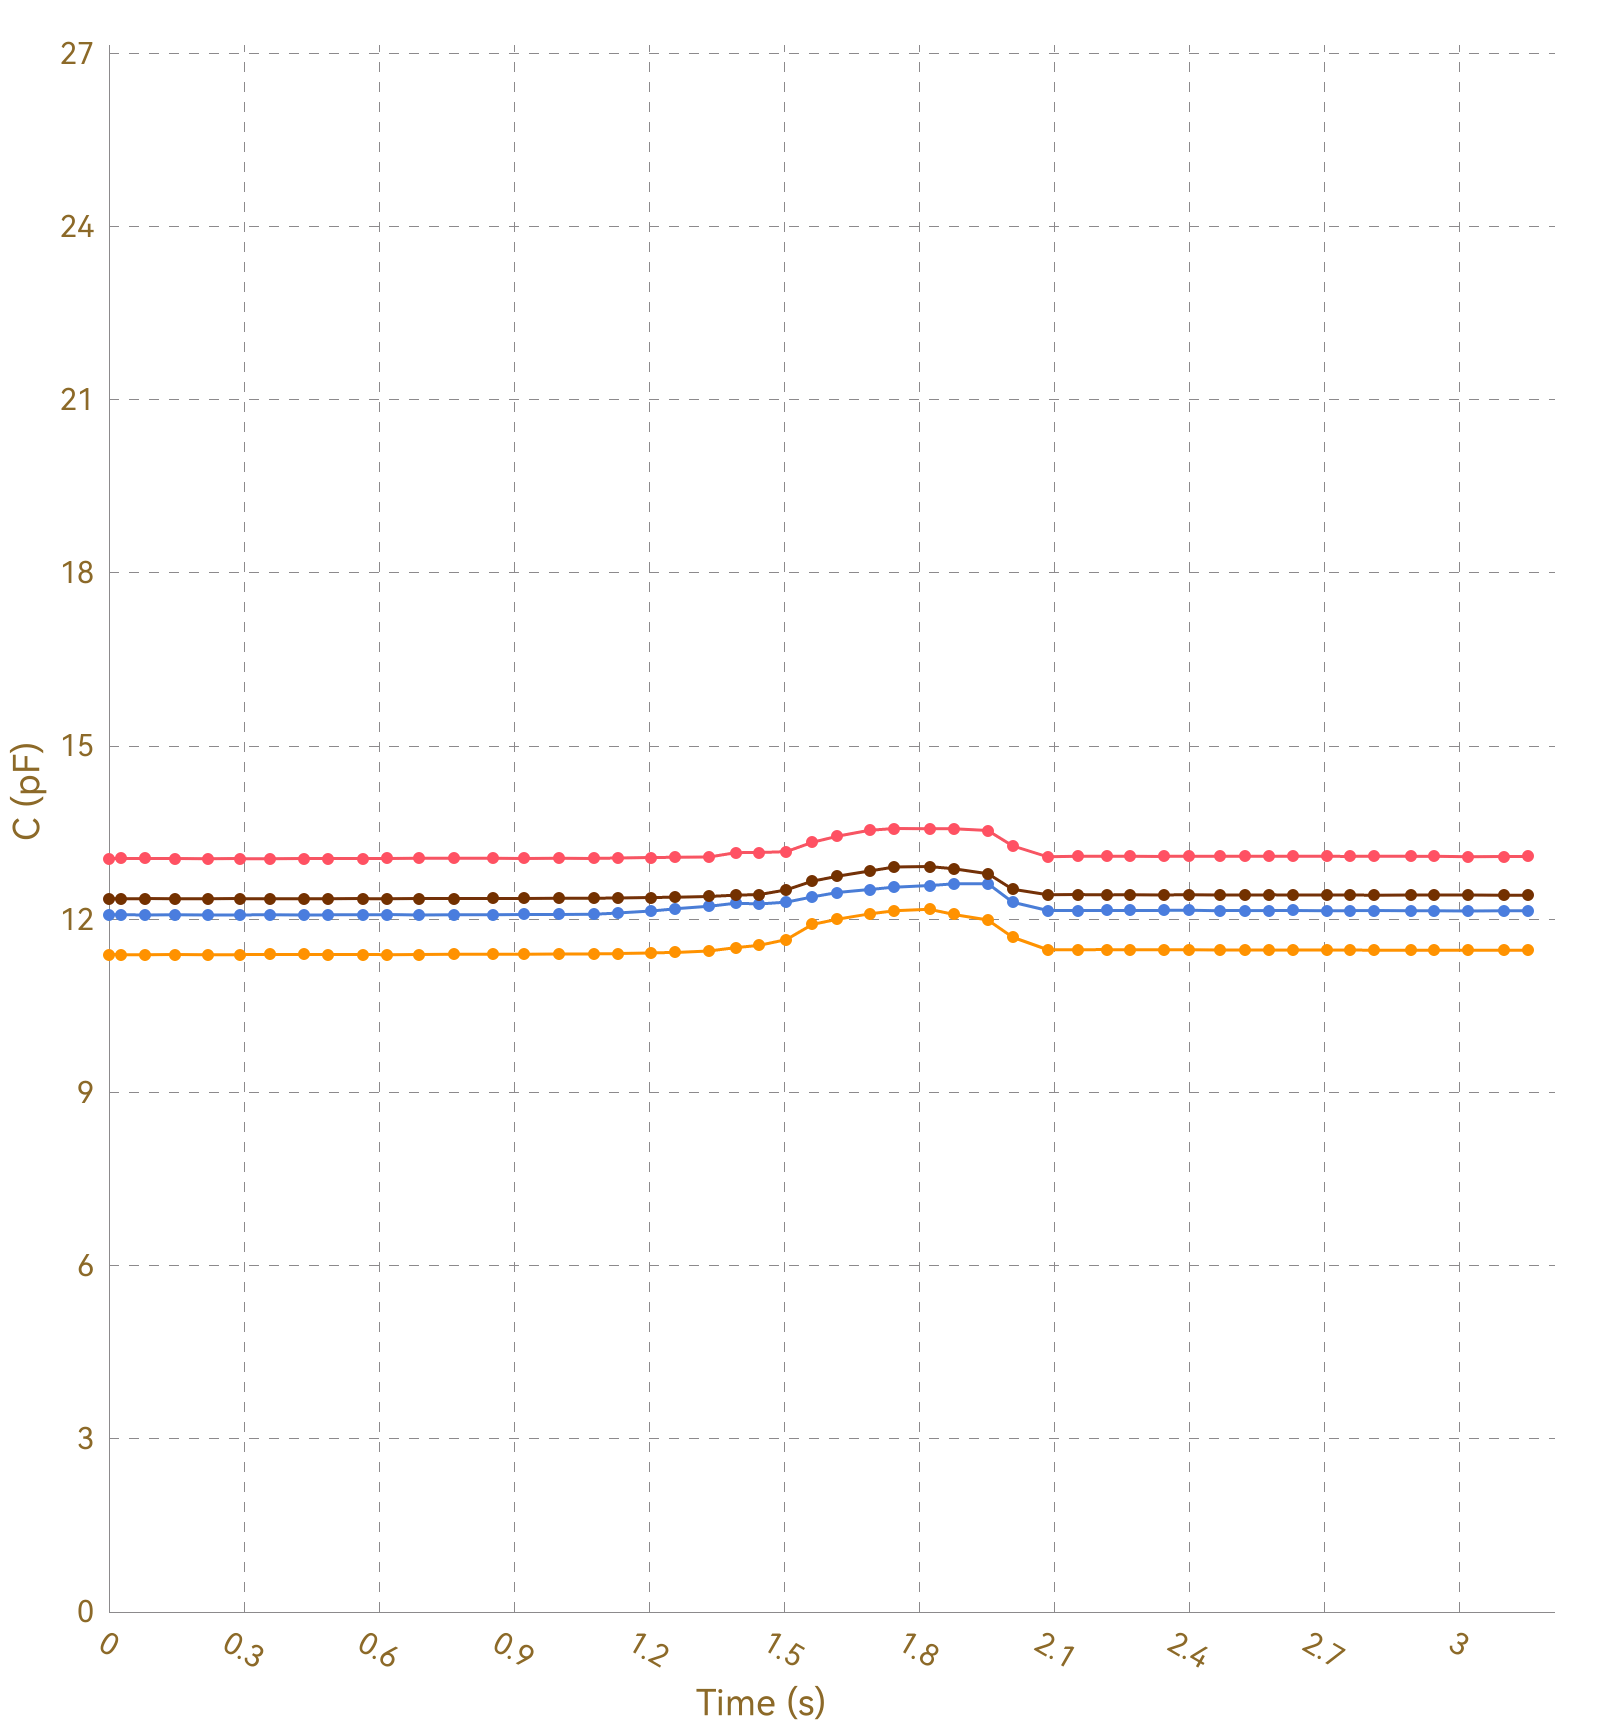

The file beside this chart, header and first rows:
, Ch1, , Ch2, , Ch3, , Ch4, , Ch5, , Ch6, , Ch7, , Ch8, 
Time (s), C (pF), ΔC/C0 (%), C (pF), ΔC/C0 (%), C (pF), ΔC/C0 (%), C (pF), ΔC/C0 (%), C (pF), ΔC/C0 (%), C (pF), ΔC/C0 (%), C (pF), ΔC/C0 (%), C (pF), ΔC/C0 (%)
0.027, 13.05, 0.0000, 11.39, 0.0000, 12.08, 0.0000, 12.36, 0.0000, OL, OL, OL, OL, OL, OL, 0.0000, 0.0000
0.031, 13.05, 0.0000, 11.39, 0.0000, 12.08, 0.0000, 12.36, 0.0000, OL, OL, OL, OL, OL, OL, 0.0000, 0.0000
0.033, 13.05, 0.0000, 11.39, 0.0000, 12.07, 0.0000, 12.36, 0.0000, OL, OL, OL, OL, OL, OL, 0.0000, 0.0000
0.039, 13.05, 0.0000, 11.39, 0.0000, 12.08, 0.0000, 12.36, 0.0000, OL, OL, OL, OL, OL, OL, 0.0000, 0.0000
0.042, 13.06, 0.0000, 11.39, 0.0000, 12.08, 0.0000, 12.36, 0.0000, OL, OL, OL, OL, OL, OL, 0.0000, 0.0000
0.071, 13.06, 0.0000, 11.39, 0.0000, 12.08, 0.0000, 12.36, 0.0000, OL, OL, OL, OL, OL, OL, 0.0000, 0.0000
0.077, 13.05, 0.0000, 11.39, 0.0000, 12.08, 0.0000, 12.36, 0.0000, OL, OL, OL, OL, OL, OL, 0.0000, 0.0000
0.079, 13.06, 0.0000, 11.39, 0.0000, 12.08, 0.0000, 12.36, 0.0000, OL, OL, OL, OL, OL, OL, 0.0000, 0.0000
0.113, 13.05, 0.0000, 11.39, 0.0000, 12.07, 0.0000, 12.36, 0.0000, OL, OL, OL, OL, OL, OL, 0.0000, 0.0000
0.117, 13.06, 0.0000, 11.39, 0.0000, 12.08, 0.0000, 12.36, 0.0000, OL, OL, OL, OL, OL, OL, 0.0000, 0.0000
0.120, 13.06, 0.0000, 11.39, 0.0000, 12.07, 0.0000, 12.36, 0.0000, OL, OL, OL, OL, OL, OL, 0.0000, 0.0000
0.122, 13.05, 0.0000, 11.39, 0.0000, 12.08, 0.0000, 12.36, 0.0000, OL, OL, OL, OL, OL, OL, 0.0000, 0.0000
0.126, 13.05, 0.0000, 11.39, 0.0000, 12.08, 0.0000, 12.36, 0.0000, OL, OL, OL, OL, OL, OL, 0.0000, 0.0000
0.146, 13.05, 0.0000, 11.39, 0.0000, 12.08, 0.0000, 12.36, 0.0000, OL, OL, OL, OL, OL, OL, 0.0000, 0.0000
0.148, 13.05, 0.0000, 11.39, 0.0000, 12.08, 0.0000, 12.36, 0.0000, OL, OL, OL, OL, OL, OL, 0.0000, 0.0000
0.178, 13.05, 0.0000, 11.39, 0.0000, 12.08, 0.0000, 12.36, 0.0000, OL, OL, OL, OL, OL, OL, 0.0000, 0.0000
0.183, 13.06, 0.0000, 11.39, 0.0000, 12.07, 0.0000, 12.36, 0.0000, OL, OL, OL, OL, OL, OL, 0.0000, 0.0000
0.189, 13.06, 0.0000, 11.38, 0.0000, 12.08, 0.0000, 12.35, 0.0000, OL, OL, OL, OL, OL, OL, 0.0000, 0.0000
0.219, 13.05, 0.0000, 11.39, 0.0000, 12.08, 0.0000, 12.36, 0.0000, OL, OL, OL, OL, OL, OL, 0.0000, 0.0000
0.223, 13.05, 0.0000, 11.39, 0.0000, 12.08, 0.0000, 12.36, 0.0000, OL, OL, OL, OL, OL, OL, 0.0000, 0.0000
0.225, 13.05, 0.0000, 11.39, 0.0000, 12.08, 0.0000, 12.36, 0.0000, OL, OL, OL, OL, OL, OL, 0.0000, 0.0000
0.228, 13.05, 0.0000, 11.39, 0.0000, 12.07, 0.0000, 12.36, 0.0000, OL, OL, OL, OL, OL, OL, 0.0000, 0.0000
0.261, 13.05, 0.0000, 11.39, 0.0000, 12.07, 0.0000, 12.36, 0.0000, OL, OL, OL, OL, OL, OL, 0.0000, 0.0000
0.263, 13.05, 0.0000, 11.39, 0.0000, 12.08, 0.0000, 12.36, 0.0000, OL, OL, OL, OL, OL, OL, 0.0000, 0.0000
0.265, 13.06, 0.0000, 11.39, 0.0000, 12.08, 0.0000, 12.35, 0.0000, OL, OL, OL, OL, OL, OL, 0.0000, 0.0000
0.363, 13.05, 0.0000, 11.39, 0.0000, 12.07, 0.0000, 12.36, 0.0000, OL, OL, OL, OL, OL, OL, 0.0000, 0.0000
0.293, 13.05, 0.0000, 11.39, 0.0000, 12.08, 0.0000, 12.36, 0.0000, OL, OL, OL, OL, OL, OL, 0.0000, 0.0000
0.299, 13.05, 0.0000, 11.39, 0.0000, 12.08, 0.0000, 12.36, 0.0000, OL, OL, OL, OL, OL, OL, 0.0000, 0.0000
0.302, 13.06, 0.0000, 11.39, 0.0000, 12.08, 0.0000, 12.36, 0.0000, OL, OL, OL, OL, OL, OL, 0.0000, 0.0000
0.327, 13.06, 0.0000, 11.39, 0.0000, 12.08, 0.0000, 12.36, 0.0000, OL, OL, OL, OL, OL, OL, 0.0000, 0.0000
0.335, 13.05, 0.0000, 11.39, 0.0000, 12.08, 0.0000, 12.36, 0.0000, OL, OL, OL, OL, OL, OL, 0.0000, 0.0000
0.338, 13.05, 0.0000, 11.39, 0.0000, 12.08, 0.0000, 12.35, 0.0000, OL, OL, OL, OL, OL, OL, 0.0000, 0.0000
0.357, 13.05, 0.0000, 11.39, 0.0000, 12.08, 0.0000, 12.36, 0.0000, OL, OL, OL, OL, OL, OL, 0.0000, 0.0000
0.360, 13.05, 0.0000, 11.39, 0.0000, 12.07, 0.0000, 12.36, 0.0000, OL, OL, OL, OL, OL, OL, 0.0000, 0.0000
0.362, 13.05, 0.0000, 11.39, 0.0000, 12.08, 0.0000, 12.36, 0.0000, OL, OL, OL, OL, OL, OL, 0.0000, 0.0000
0.392, 13.06, 0.0000, 11.39, 0.0000, 12.08, 0.0000, 12.36, 0.0000, OL, OL, OL, OL, OL, OL, 0.0000, 0.0000
0.395, 13.05, 0.0000, 11.39, 0.0000, 12.07, 0.0000, 12.36, 0.0000, OL, OL, OL, OL, OL, OL, 0.0000, 0.0000
0.398, 13.05, 0.0000, 11.39, 0.0000, 12.08, 0.0000, 12.35, 0.0000, OL, OL, OL, OL, OL, OL, 0.0000, 0.0000
0.400, 13.05, 0.0000, 11.39, 0.0000, 12.08, 0.0000, 12.36, 0.0000, OL, OL, OL, OL, OL, OL, 0.0000, 0.0000
0.404, 13.05, 0.0000, 11.39, 0.0000, 12.07, 0.0000, 12.36, 0.0000, OL, OL, OL, OL, OL, OL, 0.0000, 0.0000
0.434, 13.05, 0.0000, 11.39, 0.0000, 12.08, 0.0000, 12.36, 0.0000, OL, OL, OL, OL, OL, OL, 0.0000, 0.0000
0.438, 13.05, 0.0000, 11.39, 0.0000, 12.07, 0.0000, 12.36, 0.0000, OL, OL, OL, OL, OL, OL, 0.0000, 0.0000
0.446, 13.05, 0.0000, 11.39, 0.0000, 12.08, 0.0000, 12.36, 0.0000, OL, OL, OL, OL, OL, OL, 0.0000, 0.0000
0.450, 13.05, 0.0000, 11.39, 0.0000, 12.08, 0.0000, 12.36, 0.0000, OL, OL, OL, OL, OL, OL, 0.0000, 0.0000
0.487, 13.05, 0.0000, 11.39, 0.0000, 12.07, 0.0000, 12.36, 0.0000, OL, OL, OL, OL, OL, OL, 0.0000, 0.0000
0.490, 13.05, 0.0000, 11.39, 0.0000, 12.08, 0.0000, 12.36, 0.0000, OL, OL, OL, OL, OL, OL, 0.0000, 0.0000
0.521, 13.05, 0.0000, 11.39, 0.0000, 12.08, 0.0000, 12.36, 0.0000, OL, OL, OL, OL, OL, OL, 0.0000, 0.0000
0.525, 13.05, 0.0000, 11.39, 0.0000, 12.08, 0.0000, 12.36, 0.0000, OL, OL, OL, OL, OL, OL, 0.0000, 0.0000
0.528, 13.05, 0.0000, 11.39, 0.0000, 12.08, 0.0000, 12.36, 0.0000, OL, OL, OL, OL, OL, OL, 0.0000, 0.0000
0.530, 13.05, 0.0000, 11.39, 0.0000, 12.07, 0.0000, 12.36, 0.0000, OL, OL, OL, OL, OL, OL, 0.0000, 0.0000
0.533, 13.05, 0.0000, 11.39, 0.0000, 12.08, 0.0000, 12.36, 0.0000, OL, OL, OL, OL, OL, OL, 0.0000, 0.0000
0.535, 13.06, 0.0000, 11.39, 0.0000, 12.08, 0.0000, 12.36, 0.0000, OL, OL, OL, OL, OL, OL, 0.0000, 0.0000
0.564, 13.05, 0.0000, 11.39, 0.0000, 12.08, 0.0000, 12.36, 0.0000, OL, OL, OL, OL, OL, OL, 0.0000, 0.0000
0.568, 13.05, 0.0000, 11.39, 0.0000, 12.08, 0.0000, 12.36, 0.0000, OL, OL, OL, OL, OL, OL, 0.0000, 0.0000
0.577, 13.05, 0.0000, 11.39, 0.0000, 12.08, 0.0000, 12.36, 0.0000, OL, OL, OL, OL, OL, OL, 0.0000, 0.0000
0.579, 13.05, 0.0000, 11.39, 0.0000, 12.08, 0.0000, 12.36, 0.0000, OL, OL, OL, OL, OL, OL, 0.0000, 0.0000
0.609, 13.06, 0.0000, 11.39, 0.0000, 12.07, 0.0000, 12.36, 0.0000, OL, OL, OL, OL, OL, OL, 0.0000, 0.0000
0.612, 13.06, 0.0000, 11.39, 0.0000, 12.08, 0.0000, 12.36, 0.0000, OL, OL, OL, OL, OL, OL, 0.0000, 0.0000
0.614, 13.05, 0.0000, 11.39, 0.0000, 12.08, 0.0000, 12.35, 0.0000, OL, OL, OL, OL, OL, OL, 0.0000, 0.0000
... 261 more rows
